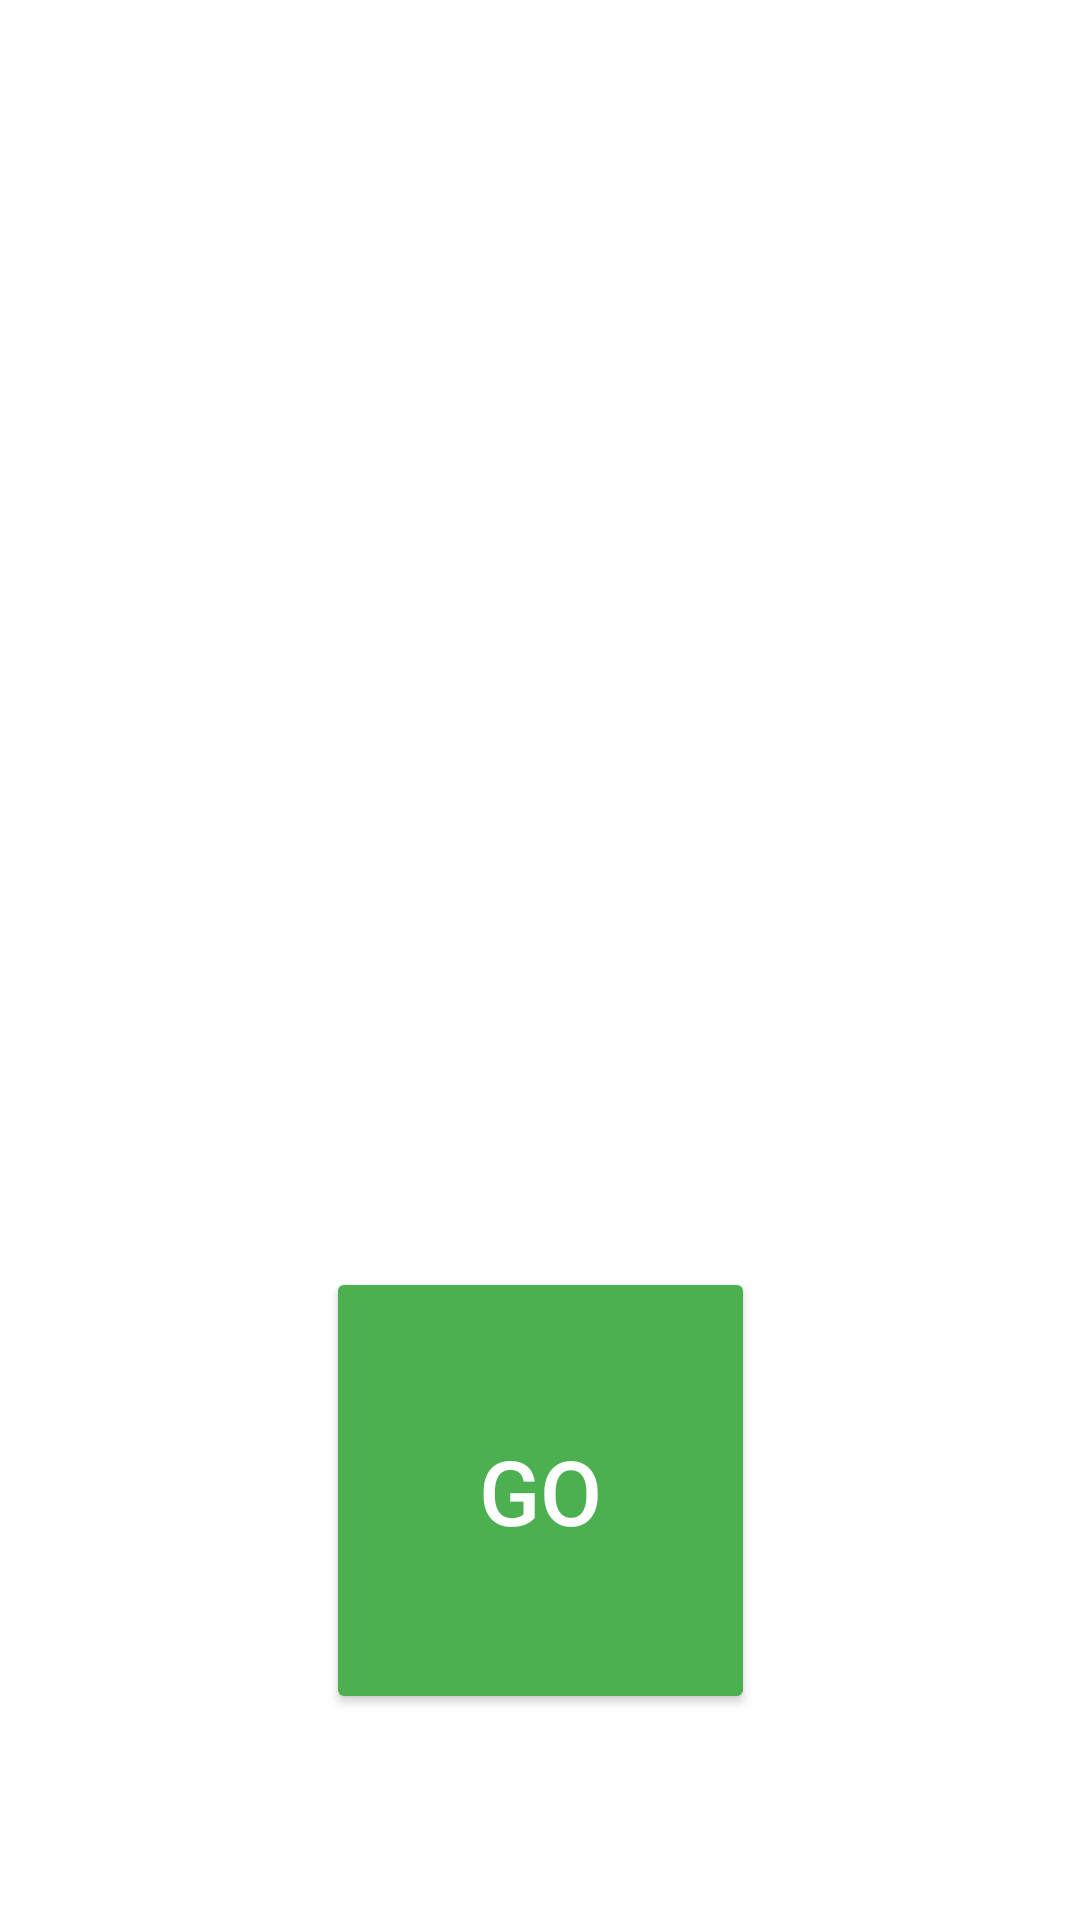

Layout XML and referenced resources for this Android screen:
<!-- AndroidManifest.xml: application theme Theme.MathsApplication -->
<!-- res/layout/welcome.xml -->
<?xml version="1.0" encoding="utf-8"?>
<androidx.constraintlayout.widget.ConstraintLayout xmlns:android="http://schemas.android.com/apk/res/android"
    xmlns:app="http://schemas.android.com/apk/res-auto"
    xmlns:tools="http://schemas.android.com/tools"
    android:layout_width="match_parent"
    android:layout_height="match_parent"
    android:background="@color/white"
    tools:context=".welcome">

    <Button
        android:id="@+id/button001"
        android:layout_width="143dp"
        android:layout_height="149dp"
        android:layout_marginStart="70dp"
        android:layout_marginEnd="70dp"
        android:backgroundTint="#4CAF50"
        android:text="GO"
        android:textColor="#FFFFFF"
        android:textSize="30sp"
        app:layout_constraintBottom_toBottomOf="parent"
        app:layout_constraintEnd_toEndOf="parent"
        app:layout_constraintStart_toStartOf="parent"
        app:layout_constraintTop_toTopOf="parent"
        app:layout_constraintVertical_bias="0.86" />

    <ImageView
        android:id="@+id/imageView"
        android:layout_width="344dp"
        android:layout_height="377dp"
        app:layout_constraintBottom_toBottomOf="parent"
        app:layout_constraintEnd_toEndOf="parent"
        app:layout_constraintStart_toStartOf="parent"
        app:layout_constraintTop_toTopOf="parent"
        app:layout_constraintVertical_bias="0.192"
        app:srcCompat="@drawable/welcome_m" />

</androidx.constraintlayout.widget.ConstraintLayout>
<!-- resources referenced by this layout -->
<resources>
  <style name="Theme.MathsApplication" parent="Base.Theme.MathsApplication" />
  <style name="Base.Theme.MathsApplication" parent="Theme.Material3.DayNight.NoActionBar">
          
          
      </style>
  <!-- not gathered from this repository: default colours our renderer supplied (Android Studio template values) -->
  <color name="white">#FFFFFFFF</color>
</resources>
